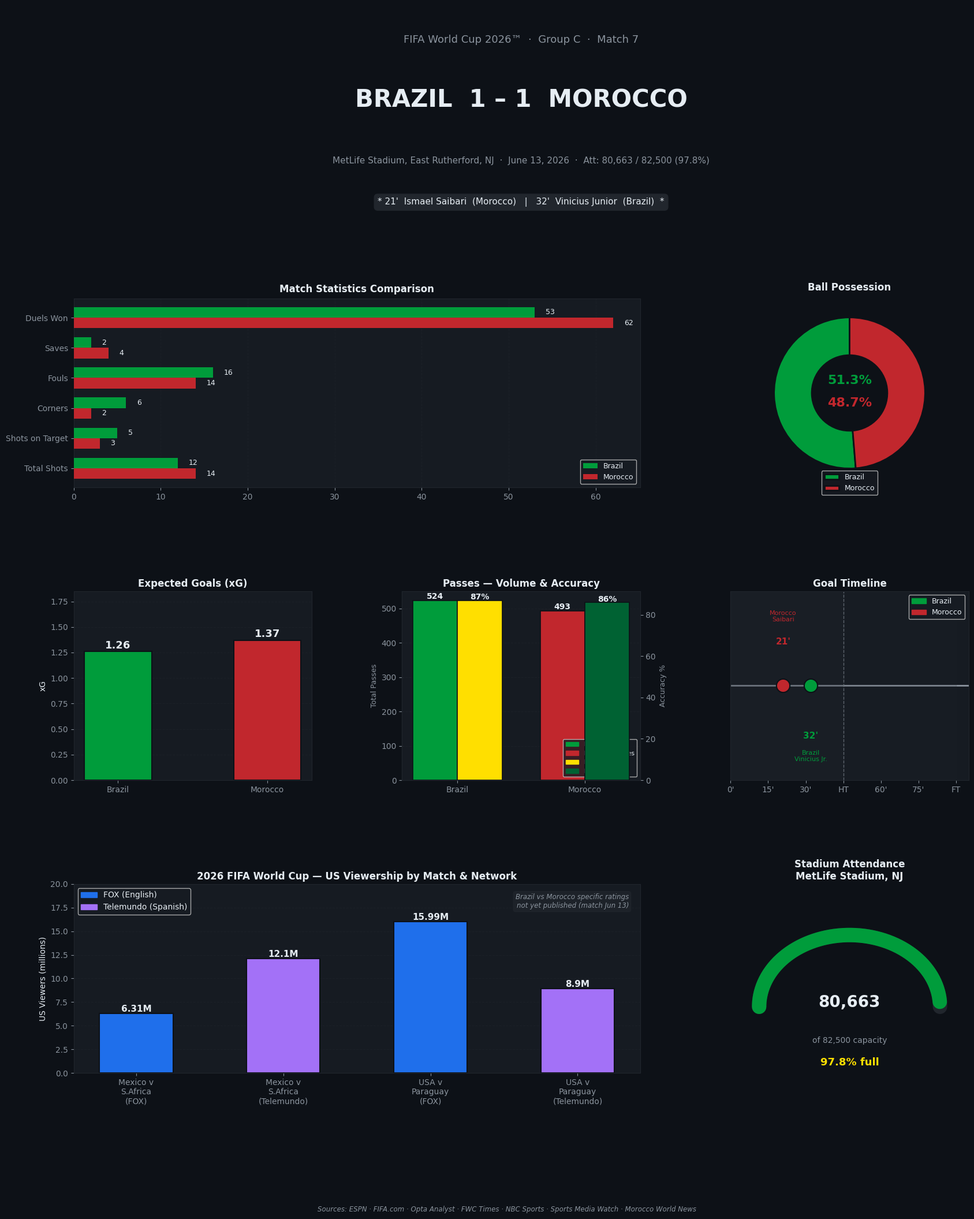

This figure's Python source: (Note: this script raises an exception after producing the figure.)
import matplotlib.pyplot as plt
import matplotlib.patches as mpatches
import matplotlib.gridspec as gridspec
import numpy as np

%matplotlib inline

# Colour palette
BRAZIL   = "#009C3B"   # Brazil green
BRAZIL2  = "#FFDF00"   # Brazil yellow accent
MOROCCO  = "#C1272D"   # Morocco red
MOROCCO2 = "#006233"   # Morocco dark-green accent
BG       = "#0D1117"
PANEL    = "#161B22"
TEXT     = "#E6EDF3"
SUBTEXT  = "#8B949E"
GRID     = "#21262D"

plt.rcParams.update({
    "figure.facecolor": BG,
    "axes.facecolor":   PANEL,
    "axes.edgecolor":   GRID,
    "axes.labelcolor":  TEXT,
    "xtick.color":      SUBTEXT,
    "ytick.color":      SUBTEXT,
    "text.color":       TEXT,
    "grid.color":       GRID,
    "grid.linestyle":   "--",
    "grid.alpha":       0.5,
    "font.family":      "DejaVu Sans",
})

print("Theme applied.")

# Match statistics
stats_labels = ["Total Shots", "Shots on Target", "Corners", "Fouls", "Saves", "Duels Won"]
brazil_vals  = [12, 5, 6, 16, 2, 53]
morocco_vals = [14, 3, 2, 14, 4, 62]

# Possession
poss_brazil  = 51.3
poss_morocco = 48.7

# Passing
pass_brazil_tot  = 524
pass_morocco_tot = 493
pass_brazil_acc  = 87   # %
pass_morocco_acc = 86   # %

# Expected Goals
xg_brazil  = 1.26
xg_morocco = 1.37

# Goals
goal_times  = [21, 32]
goal_teams  = ["Morocco\nSaibari", "Brazil\nVinicius Jr."]
goal_colors = [MOROCCO, BRAZIL]

# US Viewership — 2026 WC tournament data (Brazil vs Morocco ratings pending)
viewership_labels = [
    "Mexico v\nS.Africa\n(FOX)",
    "Mexico v\nS.Africa\n(Telemundo)",
    "USA v\nParaguay\n(FOX)",
    "USA v\nParaguay\n(Telemundo)",
]
viewership_vals  = [6.31, 12.1, 15.99, 8.9]
view_colors      = ["#1F6FEB", "#A371F7", "#1F6FEB", "#A371F7"]

# Attendance
attended = 80663
capacity = 82500

print("Data loaded.")

def hbar_pair(ax, labels, b_vals, m_vals, title):
    """Draw a grouped horizontal bar chart comparing Brazil vs Morocco."""
    y  = np.arange(len(labels))
    h  = 0.35
    b1 = ax.barh(y + h/2, b_vals, h, color=BRAZIL,  label="Brazil",  zorder=3)
    b2 = ax.barh(y - h/2, m_vals, h, color=MOROCCO, label="Morocco", zorder=3)
    ax.set_yticks(y)
    ax.set_yticklabels(labels, fontsize=10)
    ax.set_title(title, fontsize=12, fontweight="bold", pad=8)
    ax.grid(axis="x", zorder=0)
    ax.legend(fontsize=9, loc="lower right")
    max_v = max(b_vals + m_vals)
    for bar, val in zip(b1, b_vals):
        ax.text(bar.get_width() + max_v * 0.02,
                bar.get_y() + bar.get_height() / 2,
                str(val), va="center", fontsize=9, color=TEXT)
    for bar, val in zip(b2, m_vals):
        ax.text(bar.get_width() + max_v * 0.02,
                bar.get_y() + bar.get_height() / 2,
                str(val), va="center", fontsize=9, color=TEXT)

fig = plt.figure(figsize=(20, 24), facecolor=BG)
gs  = gridspec.GridSpec(4, 3, figure=fig, hspace=0.55, wspace=0.38)

# ── Panel 1: Header banner ───────────────────────────────────────────────────
ax_hdr = fig.add_subplot(gs[0, :])
ax_hdr.set_facecolor(PANEL)
ax_hdr.set_xlim(0, 1)
ax_hdr.set_ylim(0, 1)
ax_hdr.axis("off")

ax_hdr.text(0.5, 0.82, "FIFA World Cup 2026\u2122  \u00b7  Group C  \u00b7  Match 7",
            ha="center", va="center", fontsize=13, color=SUBTEXT)
ax_hdr.text(0.5, 0.50, "BRAZIL  1 \u2013 1  MOROCCO",
            ha="center", va="center", fontsize=30, fontweight="bold", color=TEXT)
ax_hdr.text(0.5, 0.18,
            "MetLife Stadium, East Rutherford, NJ  \u00b7  June 13, 2026  \u00b7  Att: 80,663 / 82,500 (97.8%)",
            ha="center", va="center", fontsize=11, color=SUBTEXT)

goal_text = "* 21'  Ismael Saibari  (Morocco)   |   32'  Vinicius Junior  (Brazil)  *"
ax_hdr.text(0.5, -0.04, goal_text, ha="center", va="center", fontsize=11, color=TEXT,
            bbox=dict(boxstyle="round,pad=0.4", facecolor=GRID, edgecolor=GRID))

# ── Panel 2: Match statistics horizontal bars ────────────────────────────────
ax1 = fig.add_subplot(gs[1, :2])
hbar_pair(ax1, stats_labels, brazil_vals, morocco_vals, "Match Statistics Comparison")

# ── Panel 3: Possession donut ────────────────────────────────────────────────
ax2 = fig.add_subplot(gs[1, 2])
ax2.set_facecolor(PANEL)
ax2.pie([poss_brazil, poss_morocco], colors=[BRAZIL, MOROCCO], startangle=90,
        wedgeprops=dict(width=0.5, edgecolor=BG, linewidth=2))
ax2.text(0,  0.12, f"{poss_brazil}%",  ha="center", fontsize=16, fontweight="bold", color=BRAZIL)
ax2.text(0, -0.18, f"{poss_morocco}%", ha="center", fontsize=16, fontweight="bold", color=MOROCCO)
ax2.set_title("Ball Possession", fontsize=12, fontweight="bold", pad=10)
ax2.legend(["Brazil", "Morocco"], loc="lower center", fontsize=9, bbox_to_anchor=(0.5, -0.06))

# ── Panel 4: xG comparison ───────────────────────────────────────────────────
ax3 = fig.add_subplot(gs[2, 0])
bars = ax3.bar(["Brazil", "Morocco"], [xg_brazil, xg_morocco],
               color=[BRAZIL, MOROCCO], width=0.45, zorder=3, edgecolor=BG, linewidth=1.5)
for bar, val in zip(bars, [xg_brazil, xg_morocco]):
    ax3.text(bar.get_x() + bar.get_width()/2, bar.get_height() + 0.03,
             f"{val:.2f}", ha="center", fontsize=13, fontweight="bold", color=TEXT)
ax3.set_ylim(0, max(xg_brazil, xg_morocco) * 1.35)
ax3.set_title("Expected Goals (xG)", fontsize=12, fontweight="bold")
ax3.set_ylabel("xG", fontsize=10)
ax3.grid(axis="y", zorder=0)

# ── Panel 5: Passes — volume & accuracy ─────────────────────────────────────
ax4   = fig.add_subplot(gs[2, 1])
ax4_r = ax4.twinx()
x, w  = np.arange(2), 0.35
b_tot = ax4.bar(x - w/2,  [pass_brazil_tot, pass_morocco_tot], w,
                color=[BRAZIL, MOROCCO], zorder=3, edgecolor=BG, linewidth=1.2)
b_acc = ax4_r.bar(x + w/2, [pass_brazil_acc, pass_morocco_acc], w,
                  color=[BRAZIL2, MOROCCO2], zorder=3, edgecolor=BG, linewidth=1.2)
ax4.set_xticks(x)
ax4.set_xticklabels(["Brazil", "Morocco"])
ax4.set_ylabel("Total Passes",  color=SUBTEXT, fontsize=9)
ax4_r.set_ylabel("Accuracy %",  color=SUBTEXT, fontsize=9)
ax4.set_title("Passes \u2014 Volume & Accuracy", fontsize=12, fontweight="bold")
ax4.grid(axis="y", zorder=0)
for bar, val in zip(b_tot, [pass_brazil_tot, pass_morocco_tot]):
    ax4.text(bar.get_x() + bar.get_width()/2, bar.get_height() + 5,
             str(val), ha="center", fontsize=10, fontweight="bold", color=TEXT)
for bar, val in zip(b_acc, [pass_brazil_acc, pass_morocco_acc]):
    ax4_r.text(bar.get_x() + bar.get_width()/2, bar.get_height() + 0.3,
               f"{val}%", ha="center", fontsize=10, fontweight="bold", color=TEXT)
ax4.legend(handles=[
    mpatches.Patch(color=BRAZIL,   label="Brazil passes"),
    mpatches.Patch(color=MOROCCO,  label="Morocco passes"),
    mpatches.Patch(color=BRAZIL2,  label="Brazil acc%"),
    mpatches.Patch(color=MOROCCO2, label="Morocco acc%"),
], fontsize=8, loc="lower right")

# ── Panel 6: Goal timeline ───────────────────────────────────────────────────
ax5 = fig.add_subplot(gs[2, 2])
ax5.set_xlim(0, 95)
ax5.set_ylim(0, 1)
ax5.axhline(0.5, color=SUBTEXT, linewidth=2, zorder=1)
ax5.fill_between([0,  45], 0, 1, color=GRID, alpha=0.30)
ax5.fill_between([45, 90], 0, 1, color=GRID, alpha=0.15)
for t, label, color in zip(goal_times, goal_teams, goal_colors):
    ax5.scatter(t, 0.5, s=280, color=color, zorder=5, edgecolors=BG, linewidths=1.5)
    ax5.text(t, 0.72 if color == MOROCCO else 0.22,
             f"{t}'", ha="center", fontsize=11, fontweight="bold", color=color)
    ax5.text(t, 0.84 if color == MOROCCO else 0.10,
             label,  ha="center", fontsize=8, color=color)
ax5.axvline(45, color=SUBTEXT, linewidth=1, linestyle="--", alpha=0.6)
ax5.set_xticks([0, 15, 30, 45, 60, 75, 90])
ax5.set_xticklabels(["0'", "15'", "30'", "HT", "60'", "75'", "FT"])
ax5.set_yticks([])
ax5.set_title("Goal Timeline", fontsize=12, fontweight="bold")
ax5.legend(handles=[
    mpatches.Patch(color=BRAZIL,  label="Brazil"),
    mpatches.Patch(color=MOROCCO, label="Morocco"),
], fontsize=9, loc="upper right")

# ── Panel 7: US Viewership ───────────────────────────────────────────────────
ax6  = fig.add_subplot(gs[3, :2])
x_v  = np.arange(len(viewership_labels))
bars = ax6.bar(x_v, viewership_vals, color=view_colors, width=0.5,
               zorder=3, edgecolor=BG, linewidth=1.5)
for bar, val in zip(bars, viewership_vals):
    ax6.text(bar.get_x() + bar.get_width()/2, bar.get_height() + 0.2,
             f"{val}M", ha="center", fontsize=11, fontweight="bold", color=TEXT)
ax6.set_xticks(x_v)
ax6.set_xticklabels(viewership_labels, fontsize=10)
ax6.set_ylabel("US Viewers (millions)", fontsize=10)
ax6.set_title("2026 FIFA World Cup \u2014 US Viewership by Match & Network", fontsize=12, fontweight="bold")
ax6.grid(axis="y", zorder=0)
ax6.set_ylim(0, 20)
ax6.legend(handles=[
    mpatches.Patch(color="#1F6FEB", label="FOX (English)"),
    mpatches.Patch(color="#A371F7", label="Telemundo (Spanish)"),
], fontsize=10)
ax6.text(0.98, 0.95,
         "Brazil vs Morocco specific ratings\nnot yet published (match Jun 13)",
         transform=ax6.transAxes, ha="right", va="top", fontsize=8.5,
         color=SUBTEXT, style="italic",
         bbox=dict(boxstyle="round,pad=0.3", facecolor=GRID, edgecolor=GRID, alpha=0.7))

# ── Panel 8: Attendance gauge ────────────────────────────────────────────────
ax7 = fig.add_subplot(gs[3, 2])
ax7.set_facecolor(PANEL)
ax7.set_xlim(0, 1)
ax7.set_ylim(0, 1)
ax7.axis("off")
pct = attended / capacity
theta_bg   = np.linspace(np.pi, 0, 200)
theta_fill = np.linspace(np.pi, np.pi - pct * np.pi, 200)
ax7.plot(0.5 + 0.38 * np.cos(theta_bg),   0.35 + 0.38 * np.sin(theta_bg),
         color=GRID,   linewidth=18, solid_capstyle="round")
ax7.plot(0.5 + 0.38 * np.cos(theta_fill), 0.35 + 0.38 * np.sin(theta_fill),
         color=BRAZIL, linewidth=18, solid_capstyle="round")
ax7.text(0.5, 0.35, f"{attended:,}",         ha="center", fontsize=20, fontweight="bold", color=TEXT)
ax7.text(0.5, 0.16, f"of {capacity:,} capacity", ha="center", fontsize=10, color=SUBTEXT)
ax7.text(0.5, 0.04, f"{pct*100:.1f}% full",  ha="center", fontsize=13, fontweight="bold", color=BRAZIL2)
ax7.set_title("Stadium Attendance\nMetLife Stadium, NJ", fontsize=12, fontweight="bold")

# ── Footer ───────────────────────────────────────────────────────────────────
fig.text(0.5, 0.01,
         "Sources: ESPN \u00b7 FIFA.com \u00b7 Opta Analyst \u00b7 FWC Times \u00b7 NBC Sports \u00b7 Sports Media Watch \u00b7 Morocco World News",
         ha="center", fontsize=8.5, color=SUBTEXT, style="italic")

plt.savefig("/home/pravat/brazil_morocco_wc2026.png", dpi=150, bbox_inches="tight", facecolor=BG)
plt.show()
print("Dashboard saved to /home/pravat/brazil_morocco_wc2026.png")
